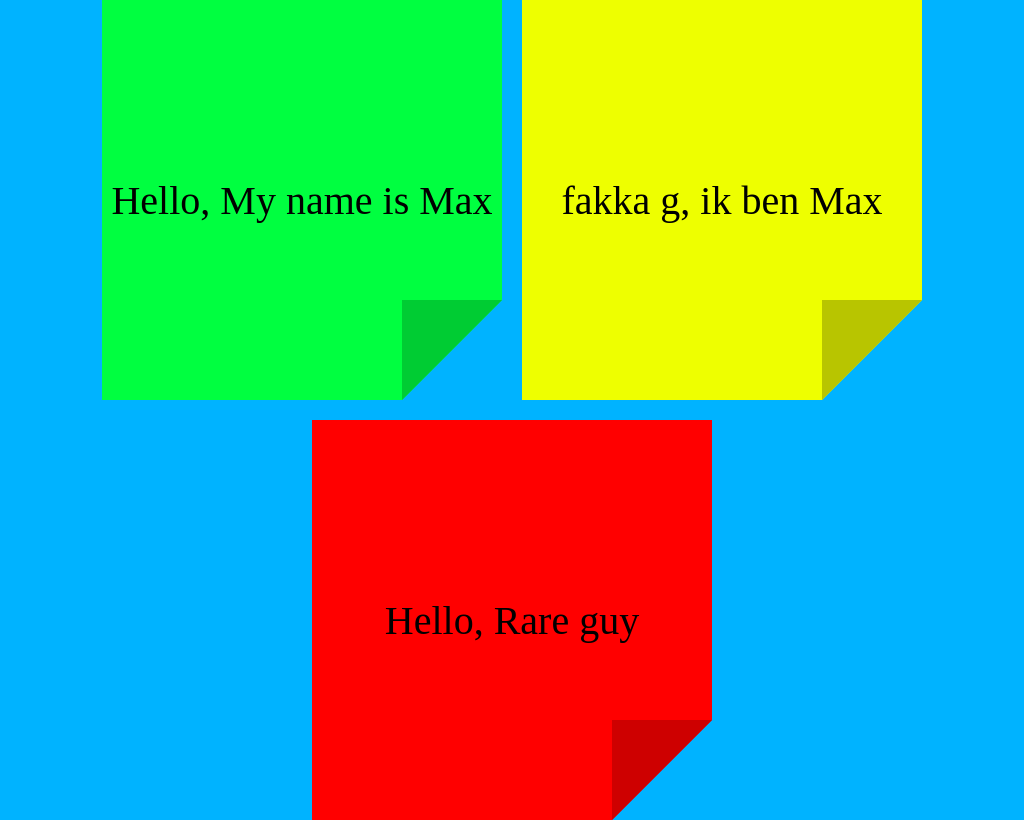

Write the HTML and CSS that draws this image.

<!-- file: index.html -->
<!DOCTYPE html>
<html lang="en">
<head>
    <meta charset="UTF-8">
    <meta http-equiv="X-UA-Compatible" content="IE=edge">
    <meta name="viewport" content="width=device-width, initial-scale=1.0">
    <link rel="preconnect" href="https://fonts.googleapis.com">
    <link rel="preconnect" href="https://fonts.gstatic.com" crossorigin>
    <link href="https://fonts.googleapis.com/css2?family=Dancing+Script:wght@600&display=swap" rel="stylesheet">
    <title>POST ITS </title>
    <link rel="stylesheet" href="css/style.css">
</head>
<body>
    <figure class="postIt postIt--first">
        <h2>Hello, My name is Max</h2>
    </figure>
    <figure class="postIt postIt--second">
        <h2>fakka g, ik ben Max </h2>
    </figure>
    <figure class="postIt postIt--third">
        <h2>Hello, Rare guy </h2>
    </figure>
</body>
</html>

/* file: css/style.css */
*, *::before, *::after{
    margin:0;
    padding:0;
    box-sizing: border-box;
}
html{
    font-size: 62.5%;
}
body{
    min-height:100vh;
    display:flex;
    justify-content: center;
    align-items: center;
    background: #00b3ff;
    font-family: 'comic sans', cursive;
    font-size: 1.6rem;
    font-family: 'Dancing Script', cursive;
    gap:2rem;
    flex-wrap: wrap;
}
.postIt{
    flex-shrink: 0;
    width:40rem;
    height:40rem;
    position:relative;
    transform-origin: top left;
    transition: 2s transform;
    clip-path: polygon(0% 0%, 100% 0%, 100% 30rem, 30rem 100%,  0% 100%);
    display: flex;
    justify-content: center;
    align-items: center;
}
.postIt--first{
    background:#00ff40; 
}
.postIt--second{
    background:#eeff00; 
}
.postIt--third{
    background:#ff0000; 
}
.postIt::after{
    content:"";
    width:10rem;
    height:10rem;
    position:absolute;
    bottom:0;
    right:0;
}
.postIt--first::after{
    background: #00cc33;
}
.postIt--second::after{
    background:#b8c500;
}
.postIt--third::after{
    background: #ce0000;
}
.postIt:hover{
    transform: rotate(15deg);
    transition: 0.5s transform;
}
h2{
    font-size: 250%;
    font-weight: 400;
}
@media screen and (max-width: 93.75rem){
    .postIt:hover{
        transform: none;
    }
}
